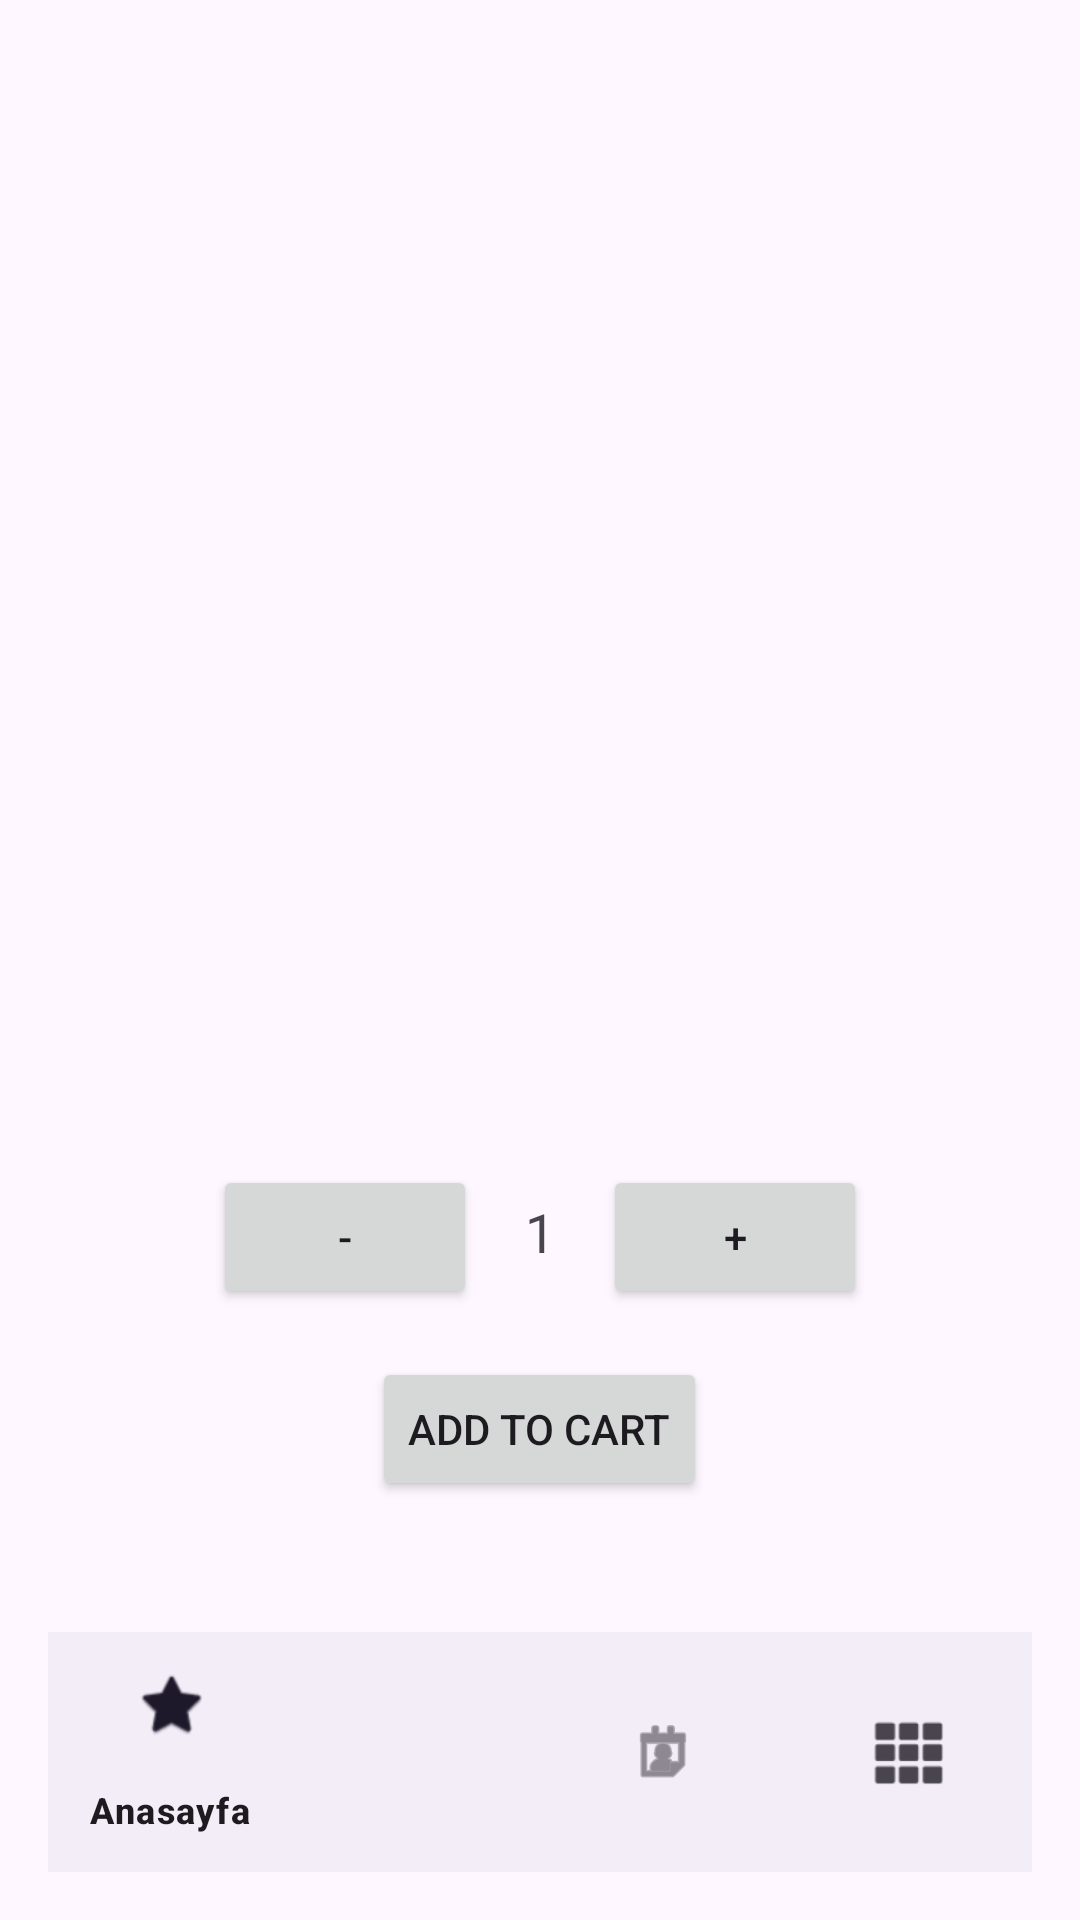

Write the Android layout XML for this screen, with the resource values it uses.
<!-- AndroidManifest.xml: application theme Theme.FoodOrder -->
<!-- res/layout/activity_product_details.xml -->
<?xml version="1.0" encoding="utf-8"?>
<RelativeLayout xmlns:android="http://schemas.android.com/apk/res/android"
    xmlns:app="http://schemas.android.com/apk/res-auto"
    android:layout_width="match_parent"
    android:layout_height="match_parent"
    android:padding="16dp">

    <ScrollView
        android:layout_width="match_parent"
        android:layout_height="match_parent"
        android:layout_above="@id/bottom_navigation"
        android:fillViewport="true">

        <LinearLayout
            android:layout_width="match_parent"
            android:layout_height="wrap_content"
            android:orientation="vertical"
            android:gravity="center">

            <ImageView
                android:id="@+id/product_image"
                android:layout_width="200dp"
                android:layout_height="200dp"
                android:scaleType="centerCrop"
                android:layout_gravity="center"
                android:layout_marginBottom="16dp"/>

            <TextView
                android:id="@+id/product_name"
                android:layout_width="wrap_content"
                android:layout_height="wrap_content"
                android:textSize="24sp"
                android:textStyle="bold"
                android:layout_gravity="center"
                android:layout_marginBottom="8dp"/>

            <TextView
                android:id="@+id/product_price"
                android:layout_width="wrap_content"
                android:layout_height="wrap_content"
                android:textSize="20sp"
                android:layout_gravity="center"
                android:layout_marginBottom="8dp"/>

            <TextView
                android:id="@+id/product_description"
                android:layout_width="wrap_content"
                android:layout_height="wrap_content"
                android:textSize="16sp"
                android:layout_gravity="center"
                android:layout_marginBottom="16dp"/>

            <LinearLayout
                android:layout_width="wrap_content"
                android:layout_height="wrap_content"
                android:orientation="horizontal"
                android:layout_gravity="center">

                <Button
                    android:id="@+id/decrease_quantity"
                    android:layout_width="wrap_content"
                    android:layout_height="wrap_content"
                    android:text="-" />

                <TextView
                    android:id="@+id/product_quantity"
                    android:layout_width="wrap_content"
                    android:layout_height="wrap_content"
                    android:text="1"
                    android:padding="8dp"
                    android:layout_marginHorizontal="8dp"
                    android:textSize="18sp"/>

                <Button
                    android:id="@+id/increase_quantity"
                    android:layout_width="wrap_content"
                    android:layout_height="wrap_content"
                    android:text="+" />
            </LinearLayout>

            <Button
                android:id="@+id/add_to_cart_button"
                android:layout_width="wrap_content"
                android:layout_height="wrap_content"
                android:text="Add to Cart"
                android:layout_marginTop="16dp"/>

        </LinearLayout>
    </ScrollView>

    <com.google.android.material.bottomnavigation.BottomNavigationView
        android:id="@+id/bottom_navigation"
        android:layout_width="match_parent"
        android:layout_height="wrap_content"
        android:layout_alignParentBottom="true"
        app:menu="@menu/bottom_nav"/>
</RelativeLayout>
<!-- resources referenced by this layout -->
<resources>
  <style name="Theme.FoodOrder" parent="Base.Theme.FoodOrder" />
  <style name="Base.Theme.FoodOrder" parent="Theme.Material3.DayNight.NoActionBar">
          
          <item name="colorPrimary">@color/orange</item>
      </style>
  <color name="orange">#F27c22</color>
</resources>
